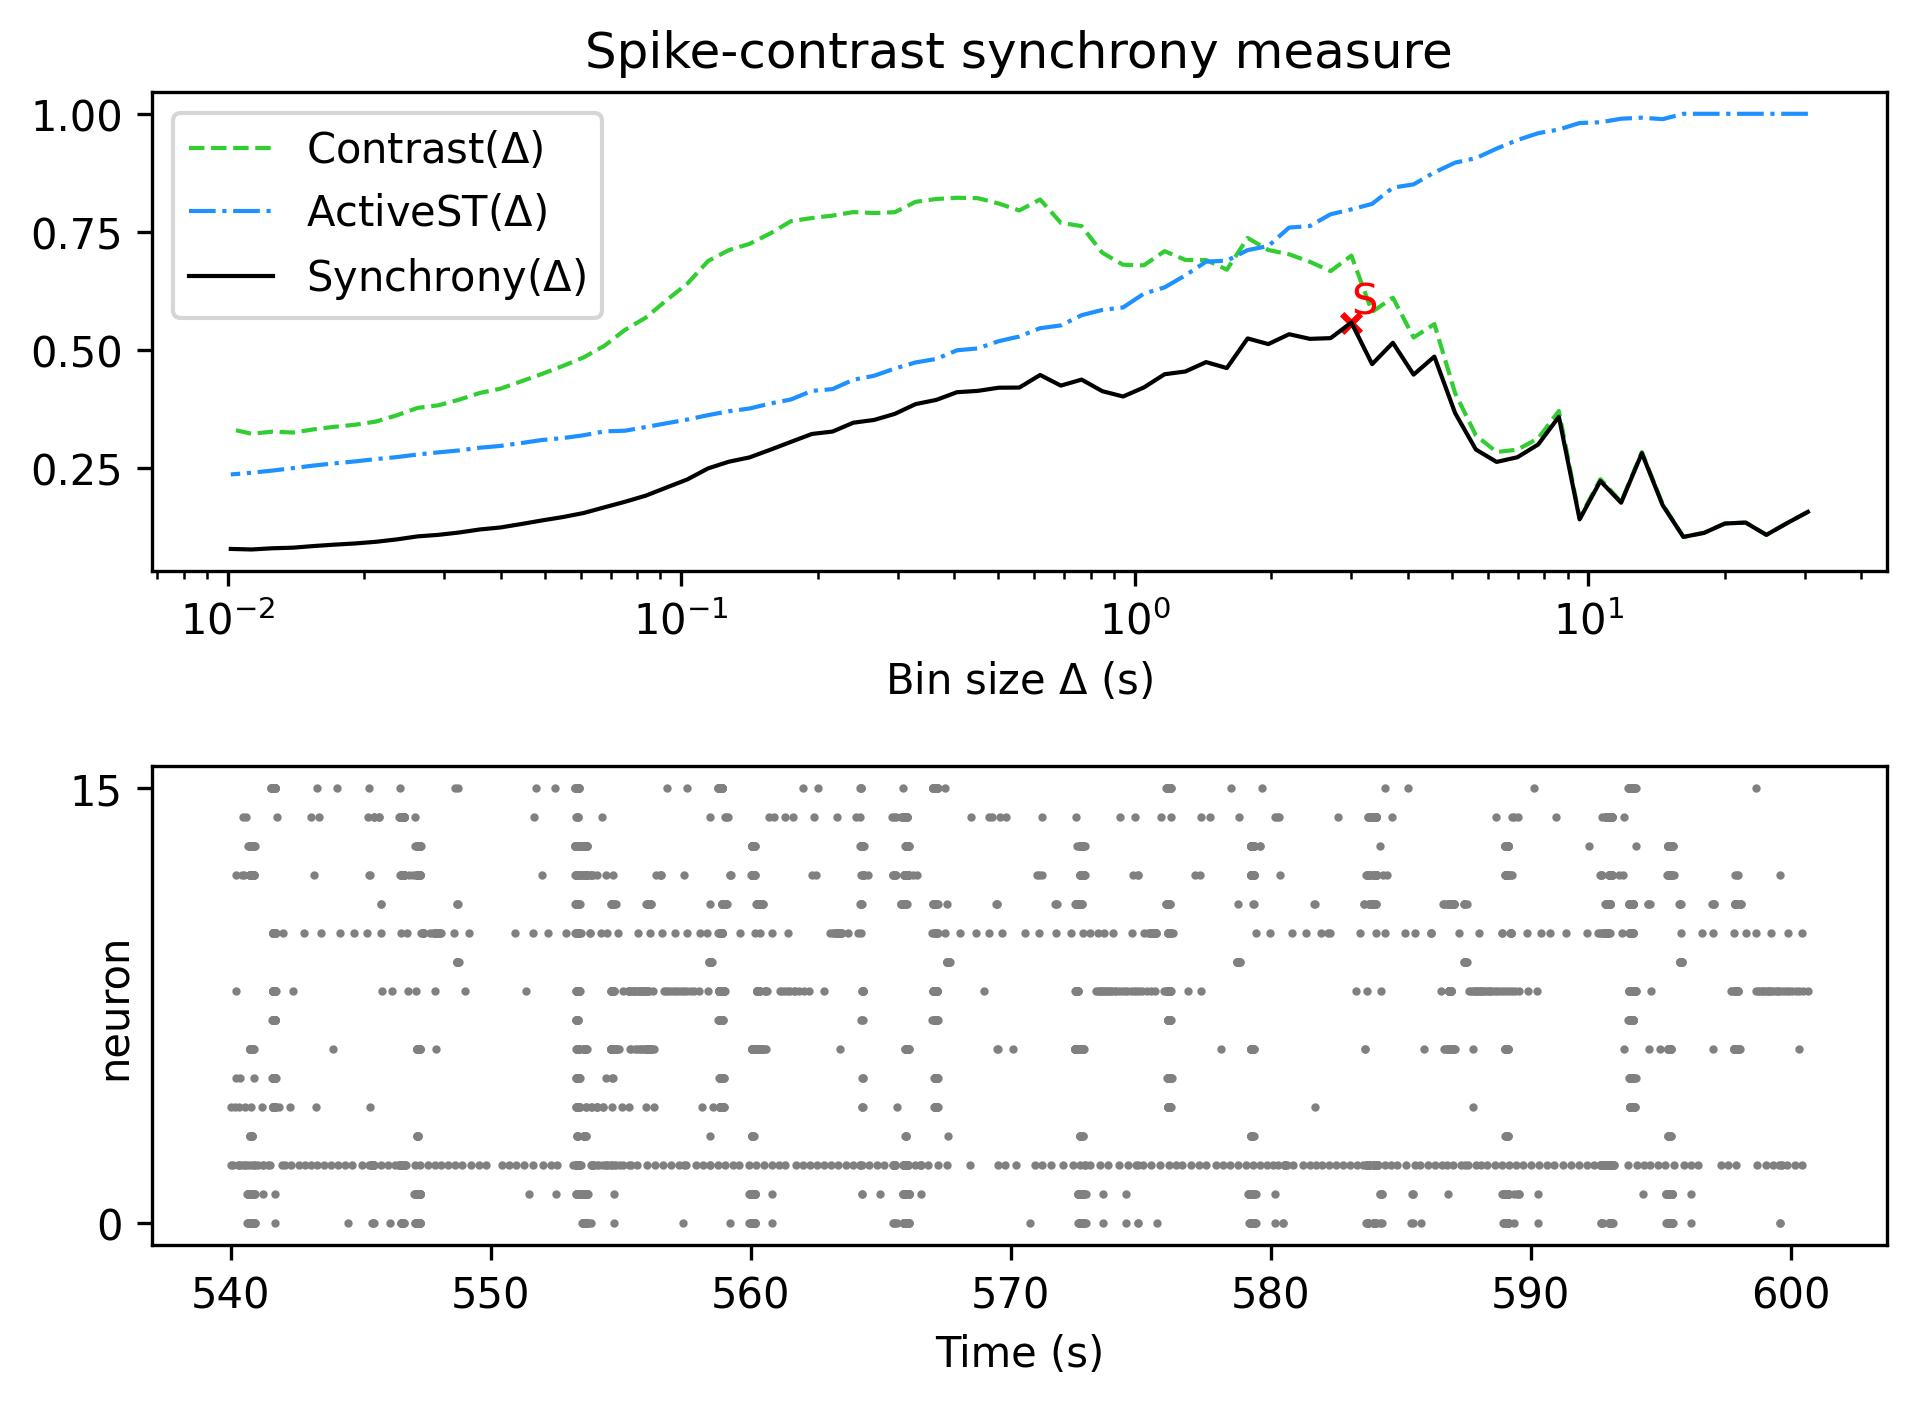

Source data for this figure (header and first rows):
, Spike-contrast (30.5 s), Spike-contrast (27.45 s), Spike-contrast (24.705 s), Spike-contrast (22.234 s), Spike-contrast (20.011 s), Spike-contrast (18.01 s), Spike-contrast (16.209 s), Spike-contrast (14.588 s), Spike-contrast (13.129 s), Spike-contrast (11.816 s), Spike-contrast (10.635 s), Spike-contrast (9.571 s), Spike-contrast (8.614 s), Spike-contrast (7.753 s), Spike-contrast (6.977 s), Spike-contrast (6.28 s), Spike-contrast (5.652 s), Spike-contrast (5.087 s), Spike-contrast (4.578 s), Spike-contrast (4.12 s), Spike-contrast (3.708 s), Spike-contrast (3.337 s), Spike-contrast (3.004 s)
0, 0.157, 0.1332, 0.1083, 0.1343, 0.1323, 0.1126, 0.1039, 0.1712, 0.2812, 0.1763, 0.2223, 0.1411, 0.3582, 0.2996, 0.2726, 0.2628, 0.289, 0.3662, 0.4858, 0.4476, 0.5151, 0.4697, 0.5579
